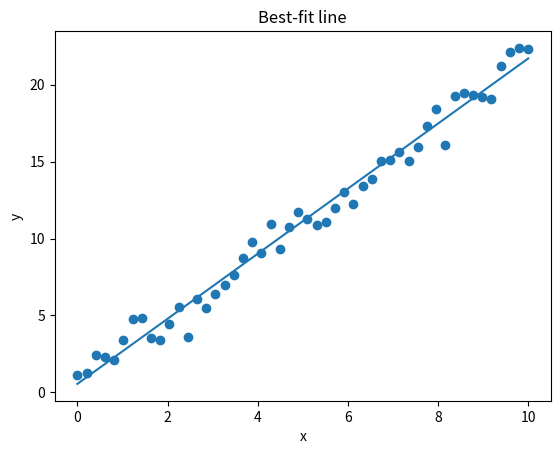

Python code for this plot:
# function.py
import numpy as np
import matplotlib.pyplot as plt

def add_numbers(a, b):
    return a + b

def generate_data(m=2.0, b=1.0, n=50, seed=0, noise=1.0):
    rng = np.random.default_rng(seed)
    x = np.linspace(0, 10, n)
    y = m * x + b + rng.normal(0, noise, size=n)
    return x, y

def fit_line(x, y):
    m, b = np.polyfit(x, y, 1)
    return float(m), float(b)

def plot_line(x, y, m, b, savepath=None, show=False):
    plt.figure()
    plt.scatter(x, y)
    plt.plot(x, m * x + b)
    plt.xlabel("x")
    plt.ylabel("y")
    plt.title("Best-fit line")
    if savepath:
        plt.savefig(savepath, bbox_inches="tight")
    if show:
        plt.show()
    plt.close()

if __name__ == "__main__":
    # Optional manual run
    X, Y = generate_data()
    M, B = fit_line(X, Y)
    plot_line(X, Y, M, B, savepath="fit.png")

# my_function.py
